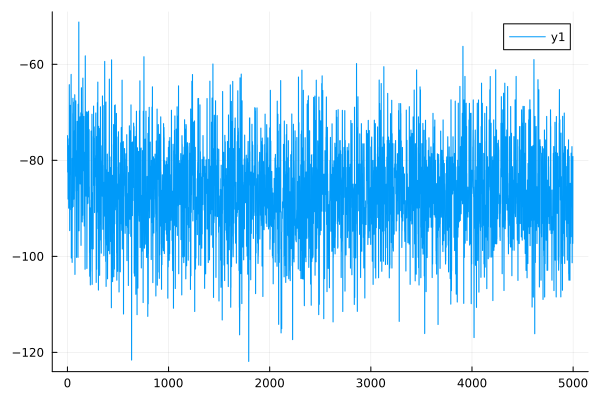

Data behind this chart, as committed beside it:
0	-74.85989550047412
1	-74.86
2	-82.45
3	-82.42
4	-75.52
5	-75.51
6	-88.07
7	-88.08
8	-82.45
9	-82.44
10	-76.94
11	-76.94
12	-89.97
13	-89.96
14	-86.52
15	-86.51
16	-85.14
17	-85.13
18	-64.25
19	-64.23
20	-74.8
21	-74.8
22	-94.64
23	-94.62
24	-87.09
25	-87.08
26	-90.3
27	-90.28
28	-68.54
29	-68.54
30	-82.99
31	-82.98
32	-79.22
33	-79.21
34	-78.96
35	-78.93
36	-62.1
37	-62.1
38	-100.3
39	-100.3
40	-87.58
41	-87.58
42	-95.98
43	-95.97
44	-94.65
45	-94.62
46	-101.3
47	-101.3
48	-79.58
49	-79.56
50	-89.84
51	-89.83
52	-70.24
53	-70.23
54	-67.08
55	-67.07
56	-89.64
57	-89.62
58	-67.88
59	-67.87
60	-84.82
... 4,939 more rows
